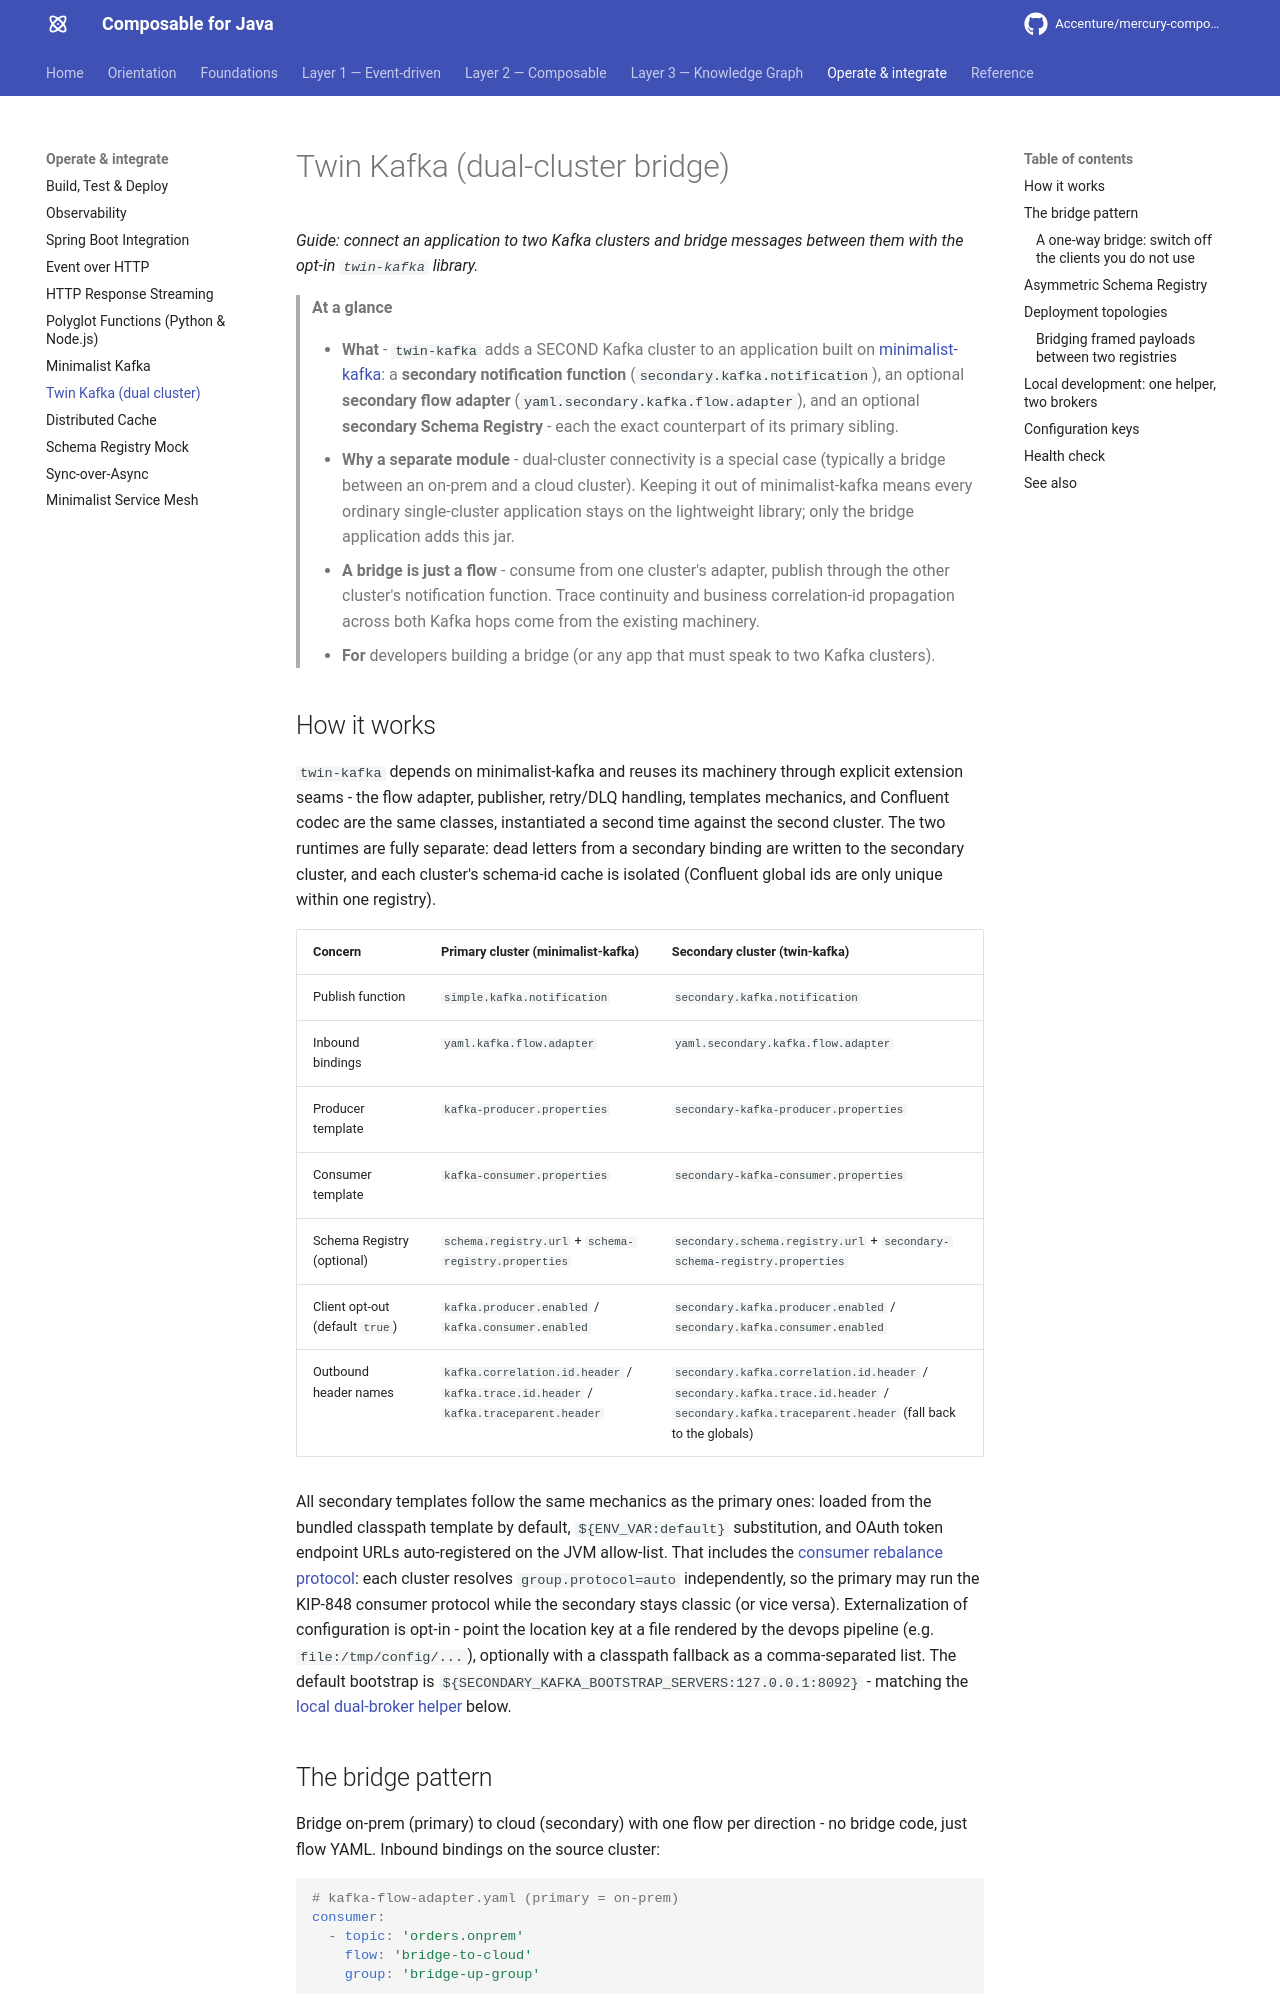

repository: jerryyanmj/mercury-composable · page: guides/twin-kafka/index.html · generator: mkdocs

---
title: Twin Kafka (dual-cluster bridge)
summary: The opt-in twin-kafka library - connect one application to a SECOND Kafka cluster on top
  of minimalist-kafka, for bridging between two clusters (e.g. on-prem Apache Kafka and cloud
  Confluent Kafka), with a secondary notification function, an optional secondary flow adapter, and
  an optional per-cluster Schema Registry.
layer: operate
audience: [developer, ai-agent]
keywords: [twin-kafka, dual cluster, bridge, secondary kafka, secondary.kafka.notification,
  yaml.secondary.kafka.flow.adapter, secondary-kafka-producer.properties, on-prem, cloud,
  confluent, apache kafka, schema registry, kafka-standalone, dual.servers]
related:
  - guides/minimalist-kafka.md
  - guides/configuration-reference.md
  - guides/reserved-names-and-headers.md
---

# Twin Kafka (dual-cluster bridge)

*Guide: connect an application to two Kafka clusters and bridge messages between them with the
opt-in `twin-kafka` library.*

> **At a glance**
>
> - **What** - `twin-kafka` adds a SECOND Kafka cluster to an application built on
>   [minimalist-kafka](minimalist-kafka.md): a **secondary notification function**
>   (`secondary.kafka.notification`), an optional **secondary flow adapter**
>   (`yaml.secondary.kafka.flow.adapter`), and an optional **secondary Schema Registry** - each the
>   exact counterpart of its primary sibling.
> - **Why a separate module** - dual-cluster connectivity is a special case (typically a bridge
>   between an on-prem and a cloud cluster). Keeping it out of minimalist-kafka means every ordinary
>   single-cluster application stays on the lightweight library; only the bridge application adds
>   this jar.
> - **A bridge is just a flow** - consume from one cluster's adapter, publish through the other
>   cluster's notification function. Trace continuity and business correlation-id propagation across
>   both Kafka hops come from the existing machinery.
> - **For** developers building a bridge (or any app that must speak to two Kafka clusters).

## How it works {#how}

`twin-kafka` depends on minimalist-kafka and reuses its machinery through explicit extension seams -
the flow adapter, publisher, retry/DLQ handling, templates mechanics, and Confluent codec are the
same classes, instantiated a second time against the second cluster. The two runtimes are fully
separate: dead letters from a secondary binding are written to the secondary cluster, and each
cluster's schema-id cache is isolated (Confluent global ids are only unique within one registry).

| Concern | Primary cluster (minimalist-kafka) | Secondary cluster (twin-kafka) |
|---|---|---|
| Publish function | `simple.kafka.notification` | `secondary.kafka.notification` |
| Inbound bindings | `yaml.kafka.flow.adapter` | `yaml.secondary.kafka.flow.adapter` |
| Producer template | `kafka-producer.properties` | `secondary-kafka-producer.properties` |
| Consumer template | `kafka-consumer.properties` | `secondary-kafka-consumer.properties` |
| Schema Registry (optional) | `schema.registry.url` + `schema-registry.properties` | `secondary.schema.registry.url` + `secondary-schema-registry.properties` |
| Client opt-out (default `true`) | `kafka.producer.enabled` / `kafka.consumer.enabled` | `secondary.kafka.producer.enabled` / `secondary.kafka.consumer.enabled` |
| Outbound header names | `kafka.correlation.id.header` / `kafka.trace.id.header` / `kafka.traceparent.header` | `secondary.kafka.correlation.id.header` / `secondary.kafka.trace.id.header` / `secondary.kafka.traceparent.header` (fall back to the globals) |

All secondary templates follow the same mechanics as the primary ones: loaded from the bundled
classpath template by default, `${ENV_VAR:default}` substitution, and OAuth token endpoint URLs
auto-registered on the JVM allow-list. That includes the
[consumer rebalance protocol](minimalist-kafka.md#rebalance-protocol): each cluster resolves
`group.protocol=auto` independently, so the primary may run the KIP-848 consumer protocol while the
secondary stays classic (or vice versa). Externalization of configuration is opt-in - point the
location key at a file rendered by the devops pipeline (e.g. `file:/tmp/config/...`), optionally
with a classpath fallback as a comma-separated list. The default bootstrap is
`${SECONDARY_KAFKA_BOOTSTRAP_SERVERS:127.0.0.1:8092}` - matching the
[local dual-broker helper](#local-dev) below.
